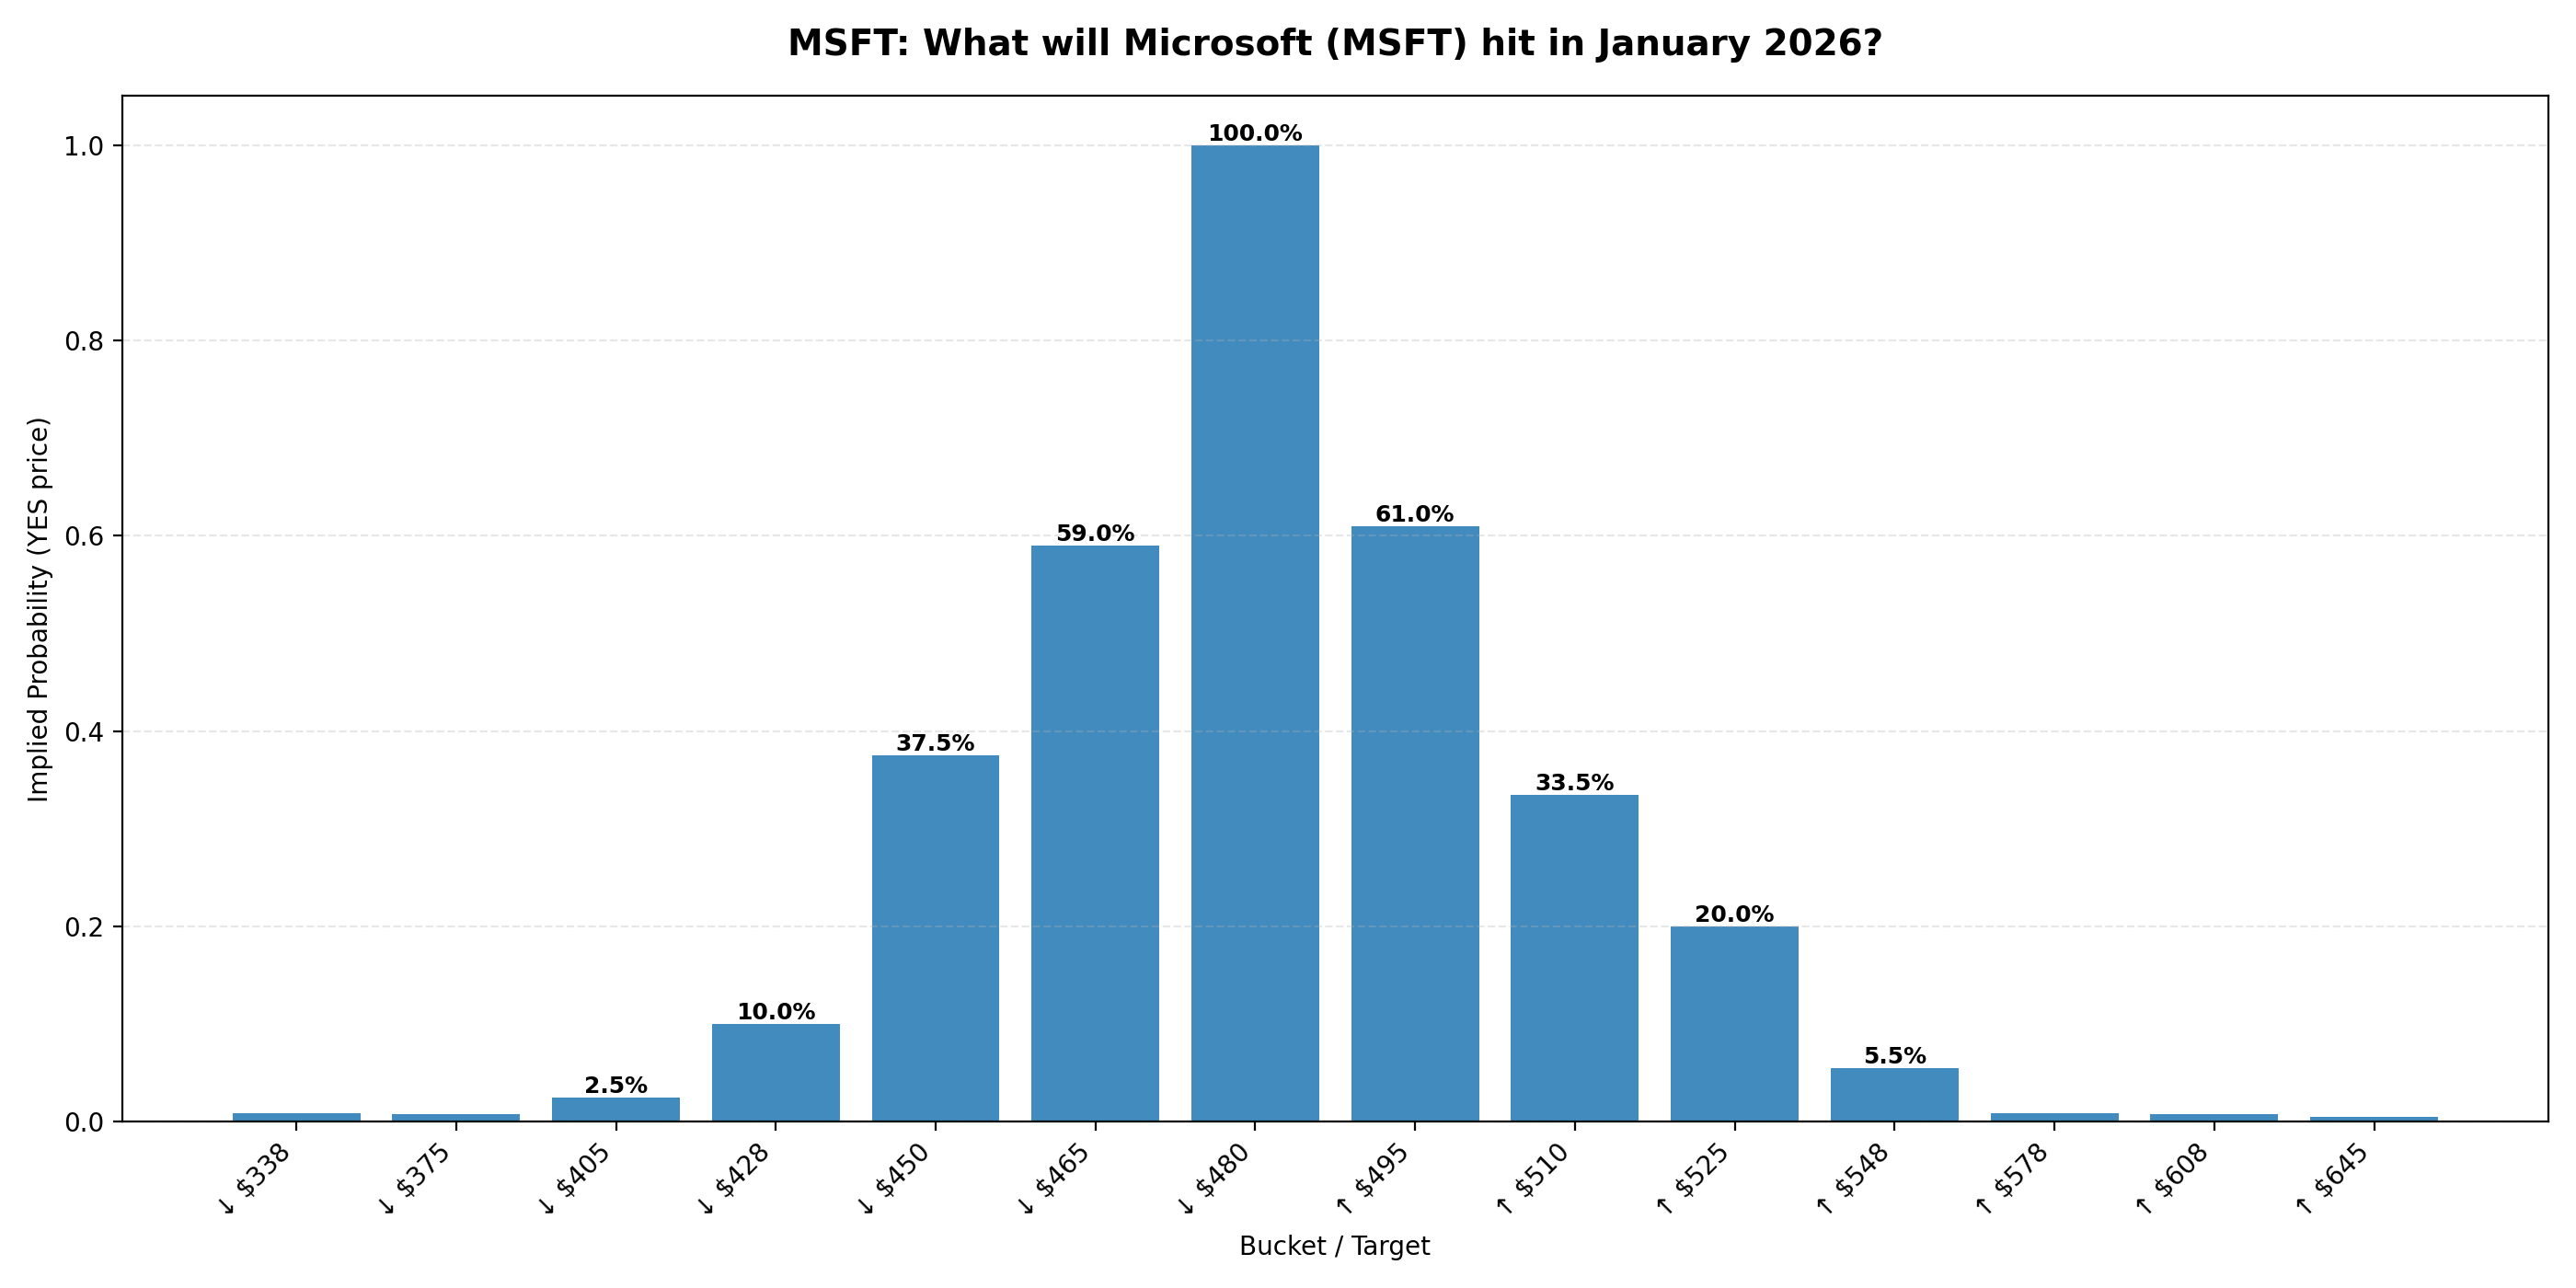

The table this chart was drawn from, first rows:
ticker, event_id, event_slug, event_title, event_endDate, event_startDate, market_id, market_slug, target, prob_yes, sort_key, volume, liquidity, lastTradePrice, bestBid, bestAsk
MSFT, 122423, what-price-will-msft-hit-in-january-2026, What will Microsoft (MSFT) hit in Januar…, 2026-02-01T04:59:59.999Z, 2025-12-25T05:14:17.832218Z, 1015954, will-msft-dip-to-338-in-january, ↓ $338, 0.009, 338.0, 609.5, 4565, 0.01, 0.006, 0.012
MSFT, 122423, what-price-will-msft-hit-in-january-2026, What will Microsoft (MSFT) hit in Januar…, 2026-02-01T04:59:59.999Z, 2025-12-25T05:14:17.832218Z, 1015953, will-msft-dip-to-375-in-january, ↓ $375, 0.0075, 375.0, 3283, 4884, 0.003, 0.007, 0.008
MSFT, 122423, what-price-will-msft-hit-in-january-2026, What will Microsoft (MSFT) hit in Januar…, 2026-02-01T04:59:59.999Z, 2025-12-25T05:14:17.832218Z, 1015952, will-msft-dip-to-405-in-january, ↓ $405, 0.025, 405.0, 456.8, 6605, 0.027, 0.021, 0.029
MSFT, 122423, what-price-will-msft-hit-in-january-2026, What will Microsoft (MSFT) hit in Januar…, 2026-02-01T04:59:59.999Z, 2025-12-25T05:14:17.832218Z, 1015951, will-msft-dip-to-428-in-january, ↓ $428, 0.1, 428.0, 2070, 3917, 0.1, 0.09, 0.11
MSFT, 122423, what-price-will-msft-hit-in-january-2026, What will Microsoft (MSFT) hit in Januar…, 2026-02-01T04:59:59.999Z, 2025-12-25T05:14:17.832218Z, 1015950, will-msft-dip-to-450-in-january, ↓ $450, 0.375, 450.0, 1674, 336.7, 0.33, 0.36, 0.39
MSFT, 122423, what-price-will-msft-hit-in-january-2026, What will Microsoft (MSFT) hit in Januar…, 2026-02-01T04:59:59.999Z, 2025-12-25T05:14:17.832218Z, 1015949, will-msft-dip-to-465-in-january, ↓ $465, 0.59, 465.0, 2396, 1315, 0.61, 0.57, 0.61
MSFT, 122423, what-price-will-msft-hit-in-january-2026, What will Microsoft (MSFT) hit in Januar…, 2026-02-01T04:59:59.999Z, 2025-12-25T05:14:17.832218Z, 1015948, will-msft-dip-to-480-in-january, ↓ $480, 1.0, 480.0, 14718, , 1.0, 0.999, 1.0
MSFT, 122423, what-price-will-msft-hit-in-january-2026, What will Microsoft (MSFT) hit in Januar…, 2026-02-01T04:59:59.999Z, 2025-12-25T05:14:17.832218Z, 1015947, will-msft-reach-495-in-january, ↑ $495, 0.61, 495.0, 1305, 1094, 0.63, 0.59, 0.63
MSFT, 122423, what-price-will-msft-hit-in-january-2026, What will Microsoft (MSFT) hit in Januar…, 2026-02-01T04:59:59.999Z, 2025-12-25T05:14:17.832218Z, 1015946, will-msft-reach-510-in-january, ↑ $510, 0.335, 510.0, 1750, 1024, 0.35, 0.32, 0.35
MSFT, 122423, what-price-will-msft-hit-in-january-2026, What will Microsoft (MSFT) hit in Januar…, 2026-02-01T04:59:59.999Z, 2025-12-25T05:14:17.832218Z, 1015945, will-msft-reach-525-in-january, ↑ $525, 0.2, 525.0, 1385, 1844, 0.17, 0.19, 0.21
MSFT, 122423, what-price-will-msft-hit-in-january-2026, What will Microsoft (MSFT) hit in Januar…, 2026-02-01T04:59:59.999Z, 2025-12-25T05:14:17.832218Z, 1015944, will-msft-reach-548-in-january, ↑ $548, 0.055, 548.0, 1503, 2436, 0.06, 0.045, 0.065
MSFT, 122423, what-price-will-msft-hit-in-january-2026, What will Microsoft (MSFT) hit in Januar…, 2026-02-01T04:59:59.999Z, 2025-12-25T05:14:17.832218Z, 1015943, will-msft-reach-578-in-january, ↑ $578, 0.009, 578.0, 2745, 4467, 0.005, 0.006, 0.012
MSFT, 122423, what-price-will-msft-hit-in-january-2026, What will Microsoft (MSFT) hit in Januar…, 2026-02-01T04:59:59.999Z, 2025-12-25T05:14:17.832218Z, 1015942, will-msft-reach-608-in-january, ↑ $608, 0.008, 608.0, 588.8, 4419, 0.005, 0.006, 0.01
MSFT, 122423, what-price-will-msft-hit-in-january-2026, What will Microsoft (MSFT) hit in Januar…, 2026-02-01T04:59:59.999Z, 2025-12-25T05:14:17.832218Z, 1015941, will-msft-reach-645-in-january, ↑ $645, 0.0045, 645.0, 1244, 10111, 0.012, 0.004, 0.005
